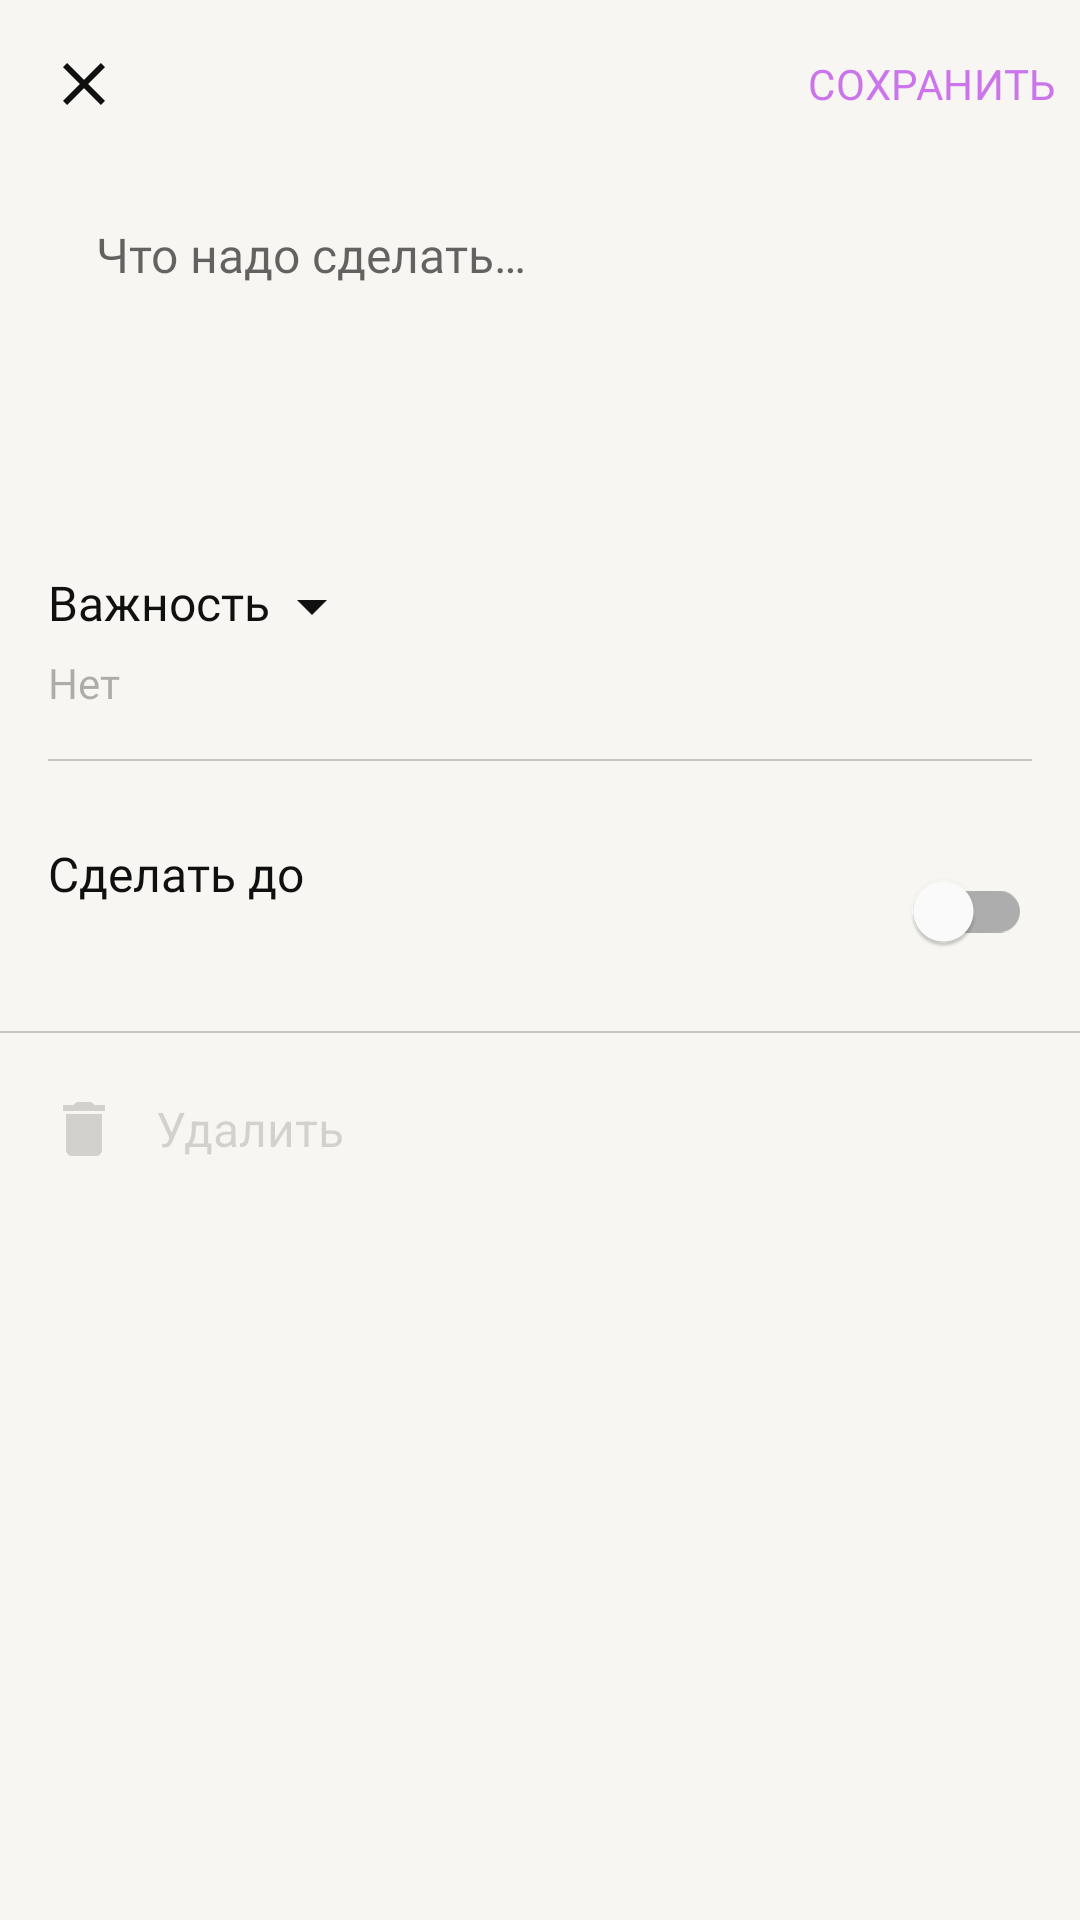

This screen was rendered from an Android layout file. Write that file and the resources it references.
<!-- AndroidManifest.xml: application theme Theme.ToDoApp -->
<!-- res/layout/fragment_new_item.xml -->
<?xml version="1.0" encoding="utf-8"?>
<androidx.coordinatorlayout.widget.CoordinatorLayout xmlns:android="http://schemas.android.com/apk/res/android"
    xmlns:app="http://schemas.android.com/apk/res-auto"
    xmlns:tools="http://schemas.android.com/tools"
    android:layout_width="match_parent"
    android:layout_height="match_parent"
    android:background="?attr/colorPrimary">

    <com.google.android.material.appbar.AppBarLayout
        android:layout_width="match_parent"
        android:layout_height="wrap_content"
        app:liftOnScroll="true">

        <com.google.android.material.appbar.MaterialToolbar
            android:id="@+id/topAppBar"
            android:layout_width="match_parent"
            android:layout_height="?attr/actionBarSize"
            style="@style/ThemeOverlay.Actionbar"
            app:menu="@menu/top_bar_menu"
            app:navigationIcon="@drawable/baseline_close_24" />

    </com.google.android.material.appbar.AppBarLayout>

    <androidx.core.widget.NestedScrollView

        android:layout_width="match_parent"
        android:layout_height="match_parent"
        app:layout_behavior="@string/appbar_scrolling_view_behavior">

        <androidx.constraintlayout.widget.ConstraintLayout

            android:layout_width="match_parent"
            android:layout_height="match_parent">

            <EditText
                android:id="@+id/item_text"
                android:layout_width="match_parent"
                android:layout_height="wrap_content"
                android:layout_marginStart="16dp"
                android:layout_marginTop="2dp"
                android:layout_marginEnd="16dp"
                android:background="@drawable/item_container"
                android:elevation="2dp"
                android:fontFamily="@font/roboto"
                android:gravity="top"
                android:hint="@string/item_text_hint"
                android:lineHeight="18dp"
                android:minHeight="104dp"
                android:padding="16dp"
                android:textColor="#101010"
                android:textFontWeight="400"
                android:textSize="16sp"
                app:layout_constraintTop_toTopOf="parent"
                tools:text="Съешь же еще этих мягких французских булок да выпей чаю." />

            <LinearLayout
                android:id="@+id/priority_block"
                android:layout_width="wrap_content"
                android:layout_height="wrap_content"
                android:layout_marginStart="16dp"
                android:layout_marginTop="28dp"
                android:minWidth="100dp"
                android:orientation="vertical"
                app:layout_constraintStart_toStartOf="parent"
                app:layout_constraintTop_toBottomOf="@id/item_text">

                <TextView
                    android:id="@+id/priority_header"
                    android:layout_width="match_parent"
                    android:layout_height="wrap_content"
                    android:drawableEnd="@drawable/baseline_arrow_drop_down_24"
                    android:fontFamily="@font/roboto"
                    android:lineHeight="18.75dp"
                    android:text="@string/priority_header"
                    android:textColor="#101010"
                    android:textFontWeight="400"
                    android:textSize="16sp" />

                <TextView
                    android:id="@+id/priority"
                    android:layout_width="match_parent"
                    android:layout_height="wrap_content"
                    android:layout_marginTop="4dp"
                    android:fontFamily="@font/roboto"
                    android:lineHeight="16.41dp"
                    android:text="Нет"
                    android:textColor="#4D000000"
                    android:textFontWeight="400"
                    android:textSize="14sp" />
            </LinearLayout>

            <ImageView
                android:id="@+id/divider_priority"
                android:layout_width="match_parent"
                android:layout_height="0.5dp"
                android:layout_marginHorizontal="16dp"
                android:layout_marginTop="16dp"
                android:background="@color/support_light_separator"
                app:layout_constraintTop_toBottomOf="@id/priority_block" />

            <TextView
                android:id="@+id/deadline_header"
                android:layout_width="wrap_content"
                android:layout_height="wrap_content"
                android:layout_marginStart="16dp"
                android:layout_marginTop="26.5dp"
                android:fontFamily="@font/roboto"
                android:lineHeight="18.75dp"
                android:text="@string/deadline_header_text"
                android:textColor="#101010"
                android:textFontWeight="400"
                android:textSize="16sp"
                app:layout_constraintStart_toStartOf="parent"
                app:layout_constraintTop_toBottomOf="@id/divider_priority" />

            <TextView
                android:id="@+id/deadline"
                android:layout_width="wrap_content"
                android:layout_height="wrap_content"
                android:layout_marginStart="16dp"
                android:layout_marginTop="4dp"
                android:fontFamily="@font/roboto"
                android:lineHeight="16.41dp"
                android:text="2 июня 2021"
                android:textColor="#CB74EC"
                android:textFontWeight="400"
                android:textSize="14sp"
                android:visibility="invisible"
                app:layout_constraintStart_toStartOf="parent"
                app:layout_constraintTop_toBottomOf="@id/deadline_header" />

            <com.google.android.material.switchmaterial.SwitchMaterial
                android:id="@+id/deadline_switch"
                style="@style/Widget.App.Switch"
                android:layout_width="wrap_content"
                android:layout_height="wrap_content"
                android:layout_marginTop="26dp"
                android:layout_marginEnd="16dp"
                android:checked="false"
                app:layout_constraintEnd_toEndOf="parent"
                app:layout_constraintTop_toBottomOf="@id/divider_priority" />

            <ImageView
                android:id="@+id/divider_deadline"
                android:layout_width="match_parent"
                android:layout_height="0.5dp"
                android:layout_marginTop="16dp"
                android:background="@color/support_light_separator"
                app:layout_constraintTop_toBottomOf="@id/deadline_switch" />

            <ImageView
                android:id="@+id/delete_icon"
                android:layout_width="wrap_content"
                android:layout_height="wrap_content"
                android:layout_marginStart="6dp"
                android:layout_marginTop="10dp"
                android:padding="10dp"
                android:src="@drawable/delete_grey"
                app:layout_constraintStart_toStartOf="parent"
                app:layout_constraintTop_toBottomOf="@id/divider_deadline" />

            <TextView
                android:id="@+id/delete_text"
                android:layout_width="wrap_content"
                android:layout_height="0dp"
                android:gravity="center_vertical"
                android:paddingStart="2dp"
                android:paddingEnd="32dp"
                android:text="@string/delete_button_text"
                android:textAppearance="@style/TextAppearance.ToDoApp.Body"
                android:textColor="?attr/colorDisabled"
                app:layout_constraintBottom_toBottomOf="@id/delete_icon"
                app:layout_constraintStart_toEndOf="@id/delete_icon"
                app:layout_constraintTop_toTopOf="@id/delete_icon" />

        </androidx.constraintlayout.widget.ConstraintLayout>

    </androidx.core.widget.NestedScrollView>

</androidx.coordinatorlayout.widget.CoordinatorLayout>
<!-- resources referenced by this layout -->
<resources>
  <color name="support_light_separator">#33000000</color>
  <!-- drawable baseline_arrow_drop_down_24 (drawable) -->
  <vector android:height="24dp" android:tint="@color/label_light_primary"
      android:viewportHeight="24" android:viewportWidth="24"
      android:width="24dp" xmlns:android="http://schemas.android.com/apk/res/android">
      <path android:fillColor="@android:color/white" android:pathData="M7,10l5,5 5,-5z"/>
  </vector>
  <!-- drawable baseline_close_24 (drawable) -->
  <vector android:height="24dp"
      android:viewportHeight="24" android:viewportWidth="24"
      android:width="24dp" xmlns:android="http://schemas.android.com/apk/res/android">
      <path android:fillColor="?attr/colorOnPrimary" android:pathData="M19,6.41L17.59,5 12,10.59 6.41,5 5,6.41 10.59,12 5,17.59 6.41,19 12,13.41 17.59,19 19,17.59 13.41,12z"/>
  </vector>
  <!-- drawable delete_grey (drawable) -->
  <vector xmlns:android="http://schemas.android.com/apk/res/android"
      android:width="24dp"
      android:height="24dp"
      android:viewportWidth="24"
      android:viewportHeight="24">
      <path
          android:pathData="M18.984,3.984V6H5.016V3.984H8.484L9.516,3H14.484L15.516,3.984H18.984ZM6,18.984V6.984H18V18.984C18,19.516 17.797,19.984 17.391,20.391C16.984,20.797 16.516,21 15.984,21H8.016C7.484,21 7.016,20.797 6.609,20.391C6.203,19.984 6,19.516 6,18.984Z"
          android:fillColor="?attr/colorDisabled"/>
  </vector>
  <string name="deadline_header_text">Сделать до</string>
  <string name="delete_button_text">Удалить</string>
  <string name="item_text_hint">Что надо сделать…</string>
  <string name="priority_header">Важность</string>
  <style name="TextAppearance.ToDoApp.Body" parent="TextAppearance.MaterialComponents.Body1">
          <item name="android:fontFamily">@font/roboto</item>
          <item name="android:fontWeight">400</item>
          <item name="android:textColor">?attr/colorOnPrimary</item>
          <item name="android:letterSpacing">0</item>
      </style>
  <style name="ThemeOverlay.Actionbar" parent="ThemeOverlay.MaterialComponents.Toolbar.Primary">
          <item name="android:actionMenuTextColor">?attr/colorPurpleAccent</item>
          <item name="android:colorControlNormal">?attr/colorPurpleAccent</item>
      </style>
  <style name="Widget.App.Switch" parent="Widget.MaterialComponents.CompoundButton.Switch">
          <item name="materialThemeOverlay">@style/ThemeOverlay.App.Switch</item>
      </style>
  <style name="Theme.ToDoApp" parent="Base.Theme.ToDoApp">
  
      </style>
  <color name="label_light_primary">#101010</color>
  <style name="ThemeOverlay.App.Switch" parent="">
          <item name="colorSecondary">?attr/colorPurpleAccent</item>
      </style>
  <color name="back_light_primary">#F7F6F2</color>
  <color name="back_light_secondary">#FFFFFF</color>
  <color name="label_dark_secondary">#99FFFFFF</color>
  <color name="label_light_tertiary">#4D000000</color>
  <color name="color_light_red">#FF491D</color>
  <color name="color_light_gray">#8E8E93</color>
  <color name="color_light_blue">#CB74EC</color>
  <color name="color_light_green">#03CD6A</color>
  <color name="label_light_disable">#26000000</color>
  <style name="ThemeOverlay.App.DatePicker" parent="@style/ThemeOverlay.MaterialComponents.MaterialCalendar">
          <item name="colorPrimary">?attr/colorPurpleAccent</item>
          <item name="colorOnPrimary">?attr/colorPrimary</item>
          <item name="materialCalendarMonthNavigationButton" />
  
  
          
  
      </style>
</resources>
